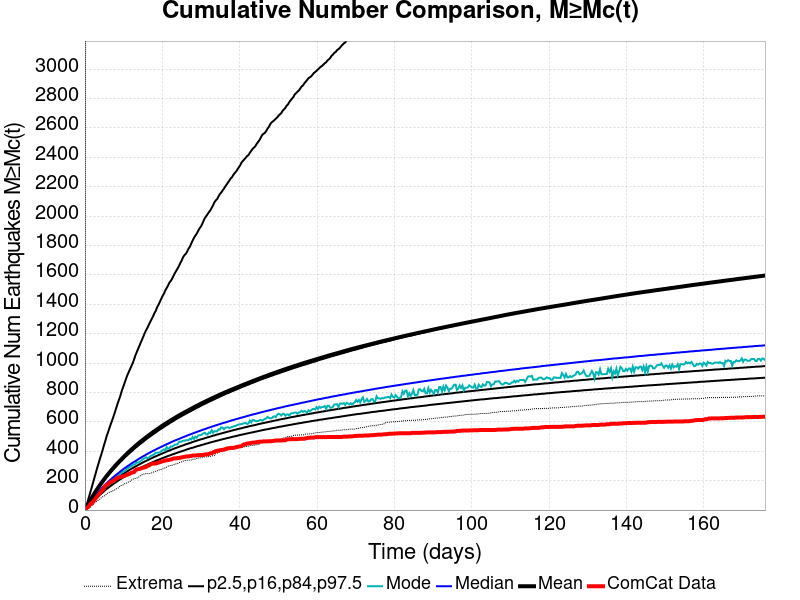

The table this chart was drawn from, first rows:
Time (days), ComCat Data, Simulation Mean, Simulation Median, Simulation Mode, Simulation Minimum, Simulation Maximum, 2.5 %-ile, 16 %-ile, 84 %-ile, 97.5 %-ile
0.0, 0.0, 0.0, 0.0, 0.0, 0.0, 0.0, 0.0, 0.0, 0.0, 0.0
0.3523, 12.0, 16.58, 14.0, 13.0, 1.0, 6744, 7.0, 10.0, 19.0, 29.0
0.7046, 20.0, 33.94, 28.0, 27.0, 6.0, 12871, 17.0, 22.0, 36.0, 58.0
1.057, 28.0, 50.64, 42.0, 39.0, 13.0, 15213, 27.0, 34.0, 52.0, 90.0
1.409, 42.0, 66.9, 55.0, 52.0, 20.0, 16574, 38.0, 46.0, 68.0, 123.0
1.761, 47.0, 82.79, 67.0, 66.0, 29.0, 17708, 48.0, 57.0, 83.0, 155.0
2.114, 57.0, 98.32, 80.0, 77.0, 38.0, 22101, 58.0, 68.0, 98.0, 188.0
2.466, 70.0, 113.4, 91.0, 88.0, 46.0, 24083, 68.0, 78.0, 112.0, 221.0
2.818, 81.0, 128.4, 103.0, 97.0, 55.0, 25633, 77.0, 89.0, 126.0, 254.0
3.171, 93.0, 142.5, 114.0, 111.0, 62.0, 26832, 86.0, 98.0, 139.0, 287.0
3.523, 104.0, 156.4, 125.0, 121.0, 68.0, 27858, 95.0, 108.0, 153.0, 318.0
3.875, 116.0, 169.9, 135.0, 131.0, 75.0, 28804, 104.0, 118.0, 166.0, 349.0
4.227, 129.0, 183, 145.0, 140.0, 84.0, 29493, 112.0, 127.0, 178.0, 378.0
4.58, 138.0, 195.7, 155.0, 150.0, 91.0, 30299, 120.0, 135.0, 190.0, 409.0
4.932, 148.0, 208.5, 165.0, 156.0, 95.0, 31012, 128.0, 144.0, 202.0, 442.0
5.284, 166.0, 220.7, 174.0, 166.0, 101.0, 31522, 136.0, 153.0, 214.0, 472.0
5.636, 170.0, 232.5, 183.0, 172.0, 110.0, 32032, 144.0, 161.0, 226.0, 505.0
5.989, 177.0, 243.9, 192.0, 181.0, 118.0, 32436, 151.0, 169.0, 237.0, 531.0
6.341, 184.0, 255.2, 200.0, 188.0, 121.0, 32905, 158.0, 176.0, 248.0, 559.0
6.693, 192.0, 266.4, 209.0, 205.0, 125.0, 33280, 165.0, 184.0, 259.0, 586.0
7.046, 196.0, 277.5, 217.0, 210.0, 128.0, 33631, 172.0, 191.0, 269.0, 611.0
7.398, 198.0, 288.1, 225.0, 214.0, 134.0, 33977, 179.0, 199.0, 279.0, 638.0
7.75, 205.0, 298.6, 233.0, 219.0, 138.0, 34596, 185.0, 206.0, 289.0, 666.0
8.102, 214.0, 308.9, 241.0, 225.0, 144.0, 35026, 192.0, 212.0, 299.0, 696.0
8.455, 219.0, 318.9, 248.0, 239.0, 148.0, 35466, 198.0, 219.0, 309.0, 725.0
8.807, 222.0, 328.5, 255.0, 241.0, 155.0, 35764, 204.0, 226.0, 319.0, 751.0
9.159, 224.0, 337.9, 263.0, 248.0, 166.0, 36050, 210.0, 232.0, 329.0, 778.0
9.512, 227.0, 347.6, 270.0, 257.0, 168.0, 36295, 216.0, 239.0, 338.0, 810.0
9.864, 230.0, 357.3, 277.0, 262.0, 171.0, 36526, 222.0, 245.0, 347.0, 836.0
10.22, 232.0, 366.6, 284.0, 264.0, 179.0, 36782, 228.0, 251.0, 356.0, 862.0
10.57, 237.0, 376.2, 290.0, 272.0, 181.0, 37077, 233.0, 257.0, 365.0, 889.0
10.92, 240.0, 385.2, 297.0, 282.0, 186.0, 37282, 239.0, 263.0, 373.0, 915.0
11.27, 244.0, 393.8, 303.0, 287.0, 191.0, 37480, 244.0, 269.0, 382.0, 936.0
11.63, 248.0, 402.3, 309.0, 296.0, 193.0, 37705, 249.0, 275.0, 390.0, 957.0
11.98, 253.0, 410.8, 316.0, 297.0, 203.0, 38309, 254.0, 280.0, 398.0, 978.0
12.33, 256.0, 418.9, 322.0, 305.0, 209.0, 38694, 259.0, 285.0, 406.0, 998.0
12.68, 258.0, 427.1, 328.0, 310.0, 213.0, 38940, 264.0, 291.0, 415.0, 1023
13.03, 271.0, 435.3, 333.0, 313.0, 216.0, 39108, 269.0, 296.0, 423.0, 1052
13.39, 276.0, 443.3, 339.0, 325.0, 218.0, 39367, 274.0, 301.0, 430.0, 1074
13.74, 278.0, 451.3, 345.0, 322.0, 220.0, 39617, 279.0, 306.0, 438.0, 1097
14.09, 280.0, 459.1, 351.0, 328.0, 230.0, 39826, 284.0, 311.0, 446.0, 1118
14.44, 283.0, 466.5, 356.0, 334.0, 236.0, 39999, 288.0, 316.0, 453.0, 1141
14.8, 287.0, 473.8, 362.0, 342.0, 241.0, 40145, 293.0, 321.0, 460.0, 1162
15.15, 289.0, 481.1, 367.0, 349.0, 244.0, 40314, 297.0, 326.0, 467.0, 1184
15.5, 291.0, 488.3, 372.0, 353.0, 246.0, 40466, 302.0, 331.0, 475.0, 1207
15.85, 294.0, 495.4, 378.0, 359.0, 248.0, 40648, 306.0, 335.0, 482.0, 1226
16.2, 301.0, 502.5, 383.0, 353.0, 248.0, 40812, 310.0, 340.0, 489.0, 1243
16.56, 303.0, 509.3, 388.0, 358.0, 250.0, 40950, 314.0, 344.0, 496.0, 1263
16.91, 310.0, 516.4, 393.0, 367.0, 250.0, 41069, 319.0, 349.0, 502.0, 1282
17.26, 314.0, 523.3, 398.0, 372.0, 253.0, 41338, 323.0, 353.0, 509.0, 1300
17.61, 317.0, 530, 403.0, 375.0, 257.0, 41520, 327.0, 358.0, 516.0, 1318
17.97, 317.0, 536.6, 407.0, 381.0, 261.0, 41685, 331.0, 362.0, 522.0, 1340
18.32, 317.0, 543, 412.0, 390.0, 265.0, 41814, 335.0, 366.0, 528.0, 1356
18.67, 320.0, 549.5, 417.0, 390.0, 267.0, 41951, 339.0, 370.0, 535.0, 1381
19.02, 323.0, 555.6, 421.0, 391.0, 272.0, 42095, 342.0, 374.0, 542.0, 1397
19.38, 326.0, 562.2, 426.0, 391.0, 274.0, 42208, 346.0, 378.0, 548.0, 1417
19.73, 329.0, 568.5, 430.0, 402.0, 277.0, 42320, 350.0, 382.0, 554.0, 1438
20.08, 332.0, 574.9, 435.0, 407.0, 280.0, 42446, 354.0, 386.0, 560.0, 1457
20.43, 334.0, 581, 439.0, 413.0, 285.0, 42590, 357.0, 390.0, 566.0, 1473
20.78, 337.0, 587, 444.0, 407.0, 287.0, 42736, 361.0, 394.0, 572.0, 1495
... 440 more rows
